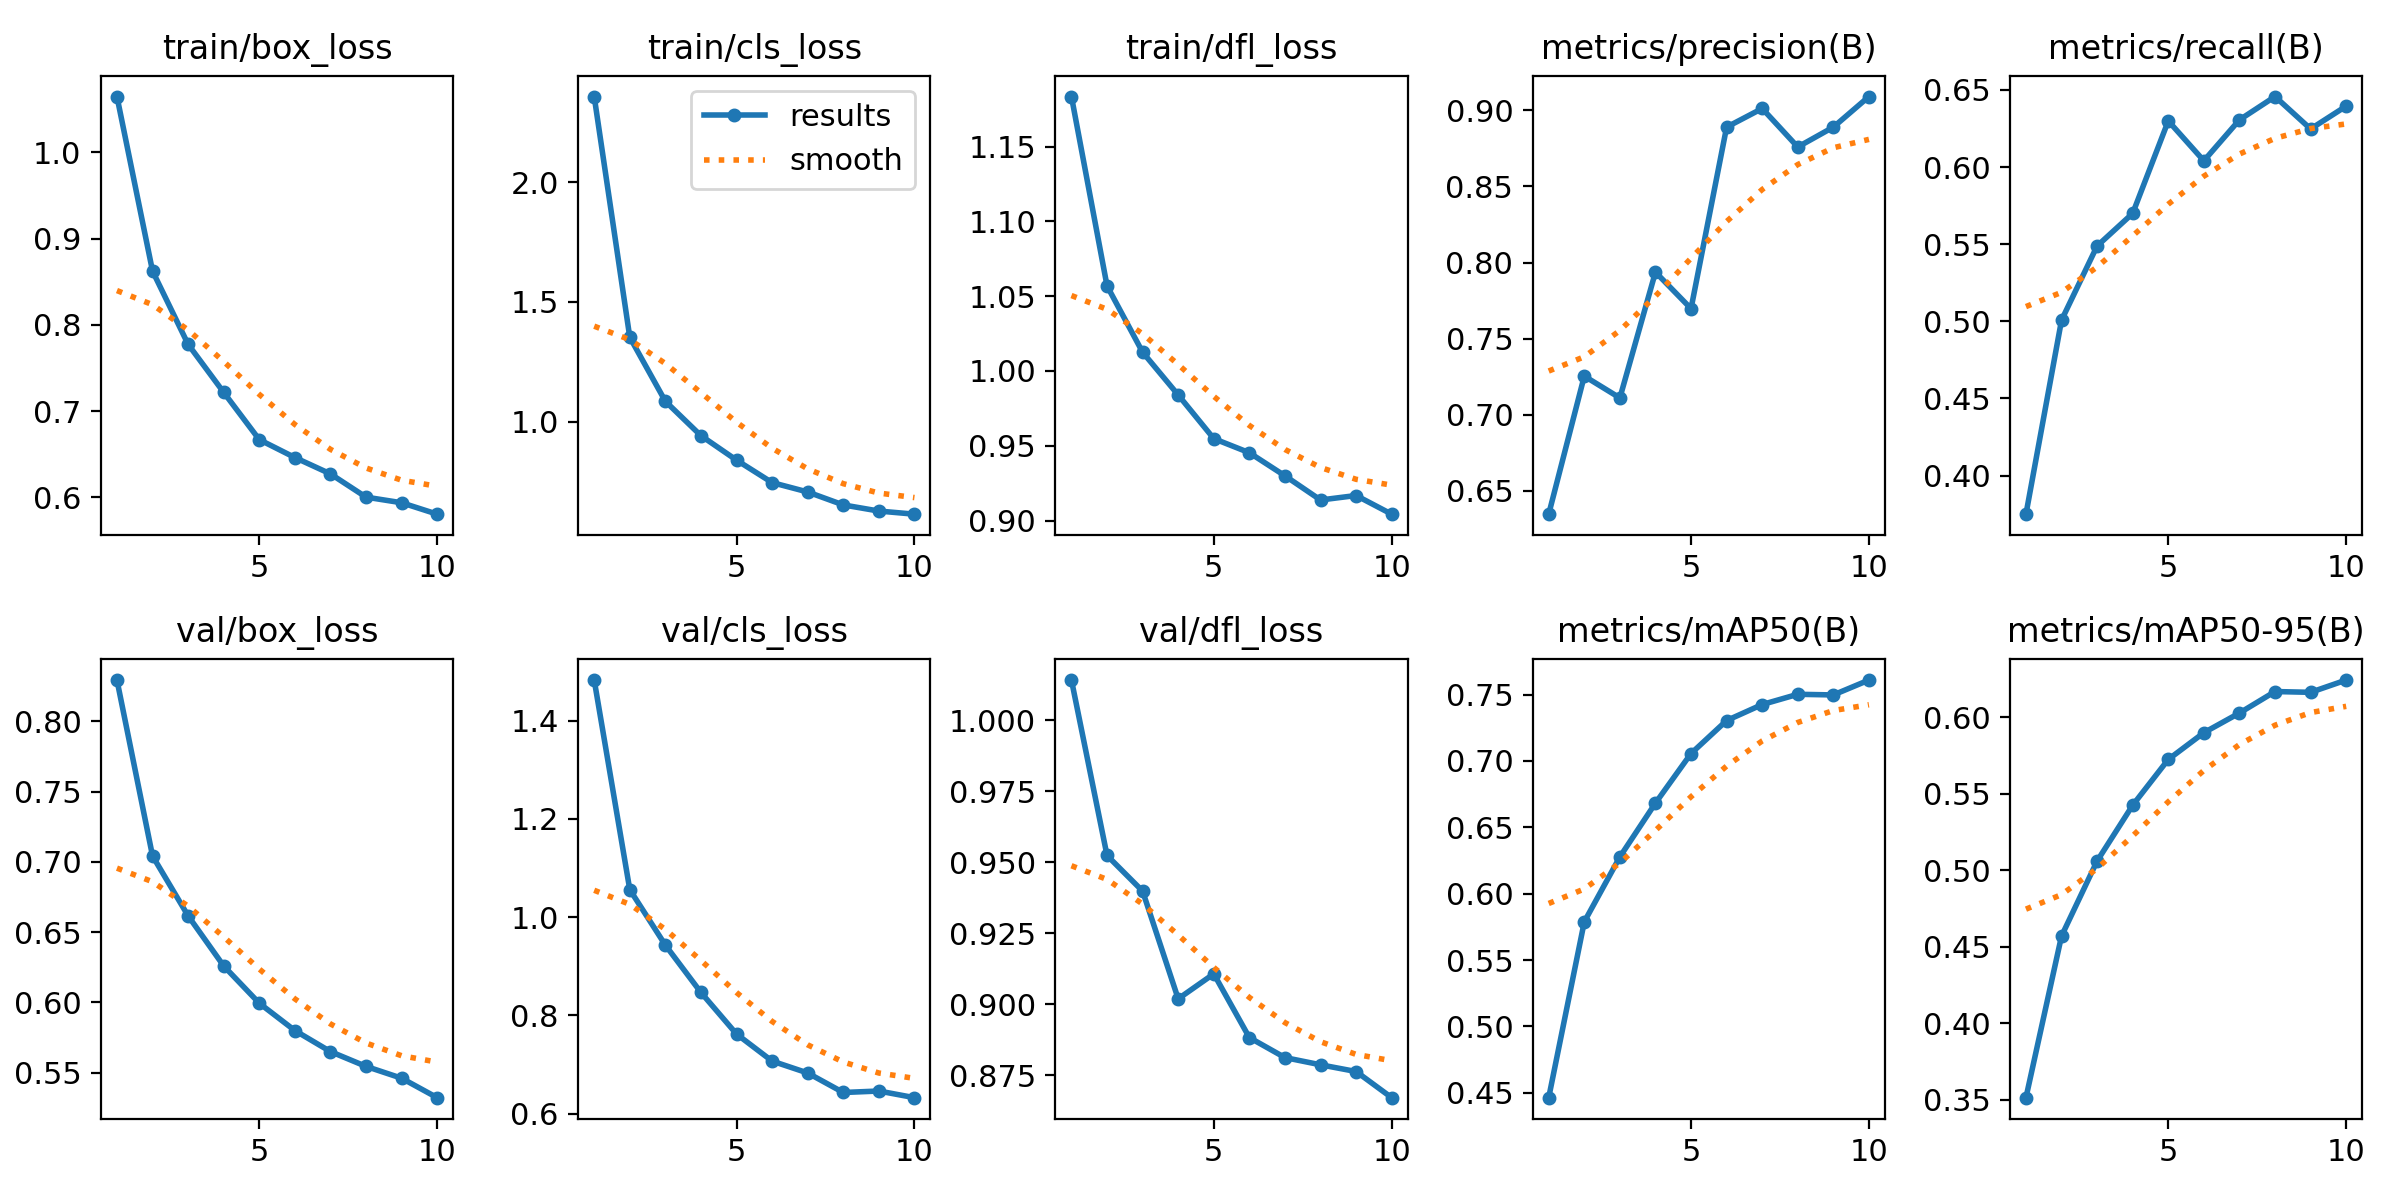

The data file committed next to this chart (first rows):
epoch, time, train/box_loss, train/cls_loss, train/dfl_loss, metrics/precision(B), metrics/recall(B), metrics/mAP50(B), metrics/mAP50-95(B), val/box_loss, val/cls_loss, val/dfl_loss, lr/pg0, lr/pg1, lr/pg2
1, 96.8, 1.065, 2.358, 1.183, 0.6348, 0.375, 0.4463, 0.3514, 0.8295, 1.483, 1.014, 0.06678, 3.32579e-05, 3.32579e-05
2, 155.9, 0.8624, 1.352, 1.057, 0.7254, 0.5007, 0.5788, 0.457, 0.7042, 1.056, 0.9524, 0.03347, 5.99328e-05, 5.99328e-05
3, 217.1, 0.7774, 1.085, 1.013, 0.7111, 0.5488, 0.6277, 0.506, 0.6616, 0.943, 0.9398, 0.0001554, 7.99417e-05, 7.99417e-05
4, 278.2, 0.7217, 0.9413, 0.984, 0.7937, 0.5699, 0.6682, 0.5425, 0.6259, 0.8466, 0.9019, 7.0003e-05, 7.0003e-05, 7.0003e-05
5, 374.4, 0.667, 0.8392, 0.9548, 0.7697, 0.6299, 0.7056, 0.5724, 0.5994, 0.7621, 0.9107, 6.0004e-05, 6.0004e-05, 6.0004e-05
6, 489.3, 0.6462, 0.7453, 0.9453, 0.8889, 0.604, 0.7304, 0.5899, 0.5799, 0.707, 0.8882, 5.0005e-05, 5.0005e-05, 5.0005e-05
7, 603.8, 0.6273, 0.7061, 0.9299, 0.9012, 0.6306, 0.7425, 0.6027, 0.5649, 0.6828, 0.8812, 4.0006e-05, 4.0006e-05, 4.0006e-05
8, 715.5, 0.6003, 0.6521, 0.9137, 0.8759, 0.6457, 0.7502, 0.6168, 0.5544, 0.643, 0.8787, 3.0007e-05, 3.0007e-05, 3.0007e-05
9, 822.7, 0.5938, 0.6265, 0.9167, 0.889, 0.6247, 0.7497, 0.6162, 0.5459, 0.646, 0.8763, 2.0008e-05, 2.0008e-05, 2.0008e-05
10, 934.2, 0.5806, 0.6134, 0.9043, 0.909, 0.6395, 0.7609, 0.6243, 0.5321, 0.6325, 0.8671, 1.0009e-05, 1.0009e-05, 1.0009e-05
